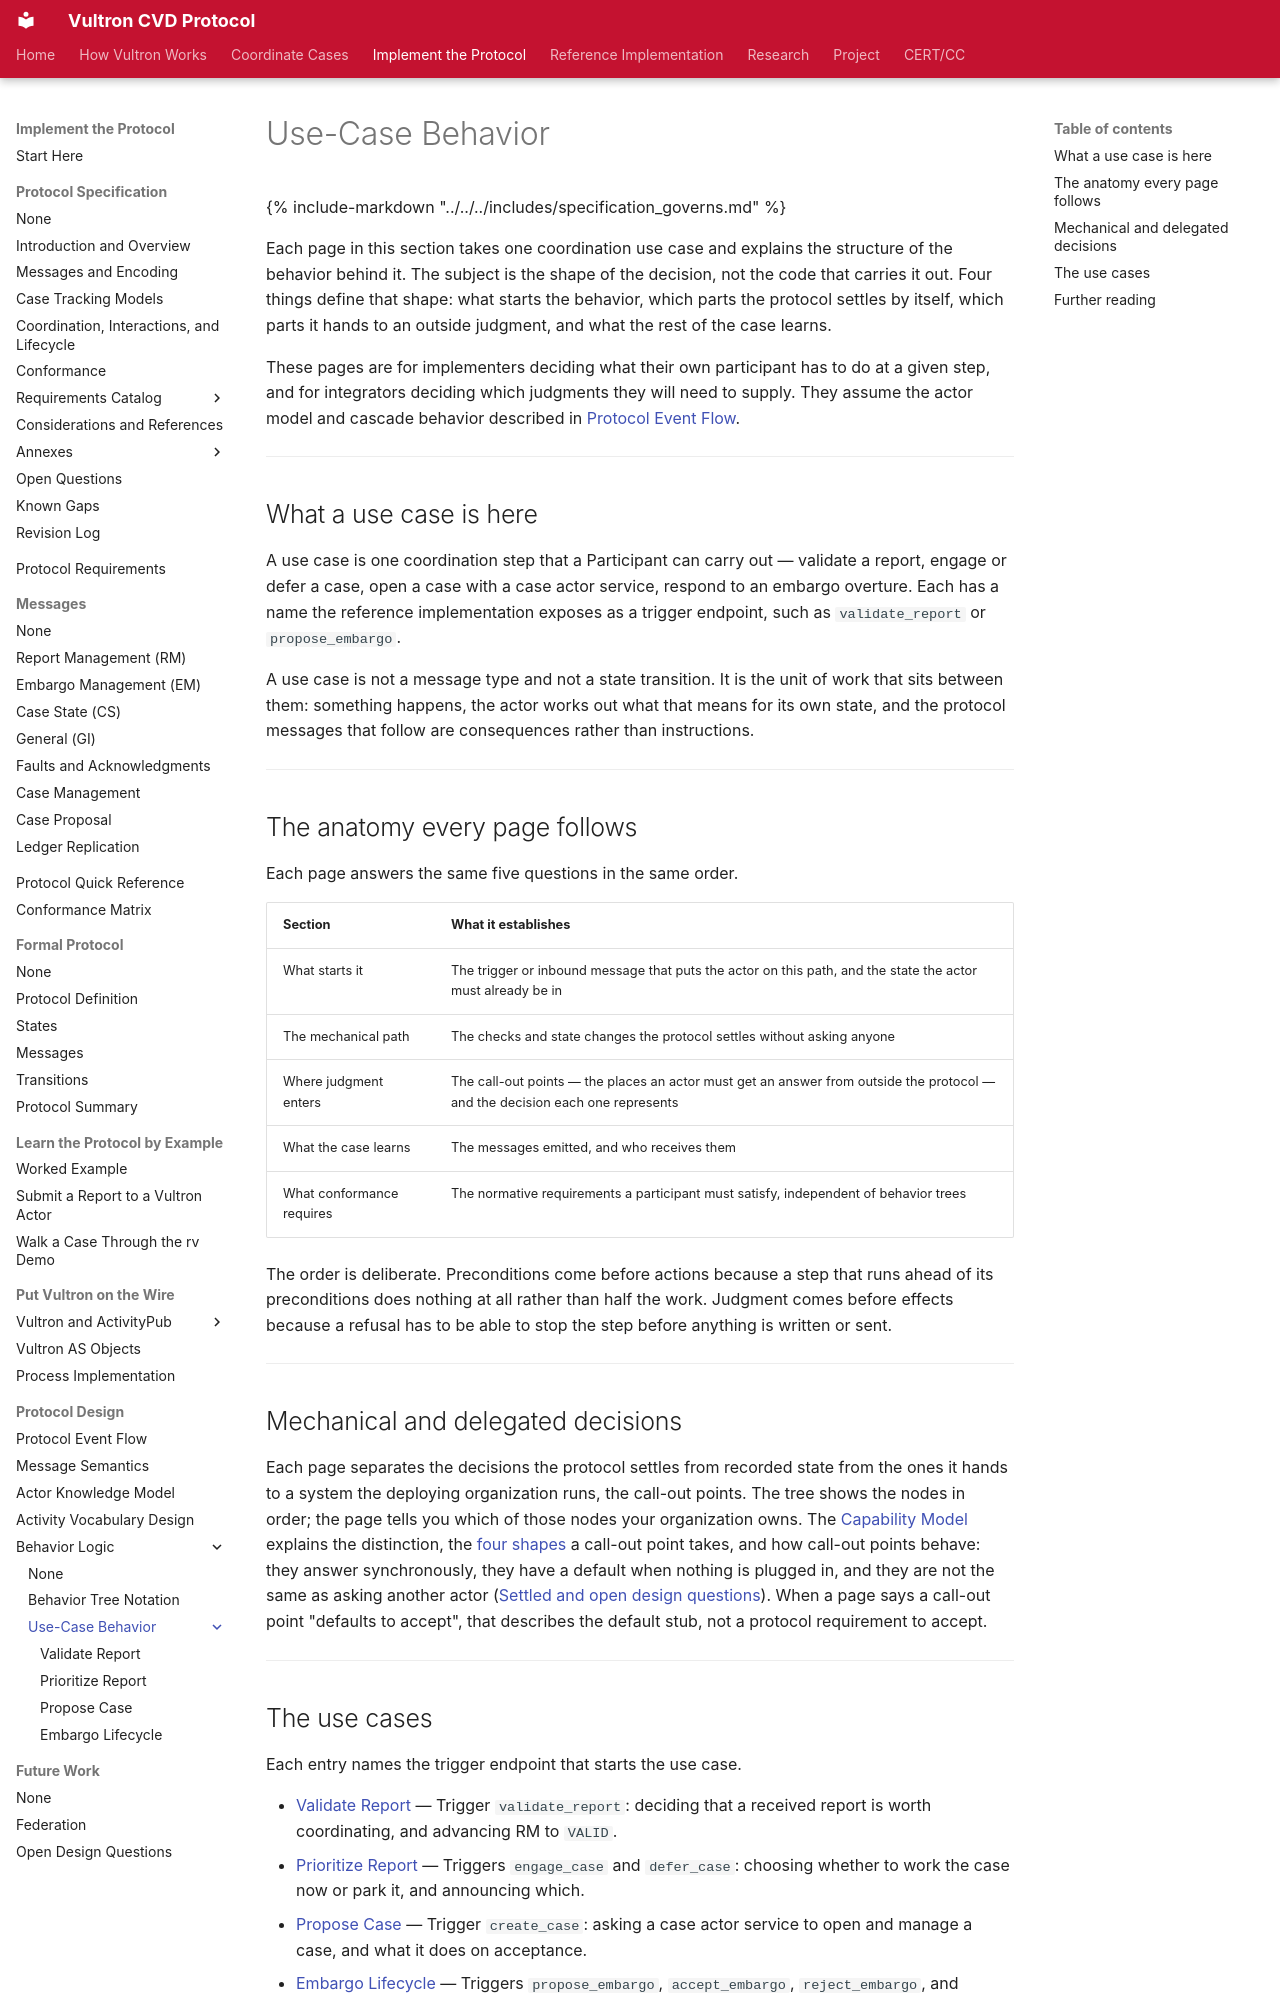

repository: CERTCC/Vultron · page: topics/behavior_logic/use-cases/index.html · generator: mkdocs

---
stakeholder_type: [platform-developer]
level: 300
page_type: explanation
subject: protocol
contents: generated
---

# Use-Case Behavior

{% include-markdown "../../../includes/specification_governs.md" %}

Each page in this section takes one coordination use case and explains the structure of the behavior behind it.
The subject is the shape of the decision, not the code that carries it out.
Four things define that shape: what starts the behavior, which parts the protocol settles by itself, which parts it hands to an outside judgment, and what the rest of the case learns.

These pages are for implementers deciding what their own participant has to do at a given step, and for integrators deciding which judgments they will need to supply.
They assume the actor model and cascade behavior described in [Protocol Event Flow](../../protocol_flow.md).

---

## What a use case is here

A use case is one coordination step that a Participant can carry out — validate a report, engage or defer a case, open a case with a case actor service, respond to an embargo overture.
Each has a name the reference implementation exposes as a trigger endpoint, such as `validate_report` or `propose_embargo`.

A use case is not a message type and not a state transition.
It is the unit of work that sits between them: something happens, the actor works out what that means for its own state, and the protocol messages that follow are consequences rather than instructions.

---

## The anatomy every page follows

Each page answers the same five questions in the same order.

| Section | What it establishes |
|---|---|
| What starts it | The trigger or inbound message that puts the actor on this path, and the state the actor must already be in |
| The mechanical path | The checks and state changes the protocol settles without asking anyone |
| Where judgment enters | The call-out points — the places an actor must get an answer from outside the protocol — and the decision each one represents |
| What the case learns | The messages emitted, and who receives them |
| What conformance requires | The normative requirements a participant must satisfy, independent of behavior trees |

The order is deliberate.
Preconditions come before actions because a step that runs ahead of its preconditions does nothing at all rather than half the work.
Judgment comes before effects because a refusal has to be able to stop the step before anything is written or sent.

---

## Mechanical and delegated decisions

Each page separates the decisions the protocol settles from recorded state from the ones it hands to a system the deploying organization runs, the call-out points.
The tree shows the nodes in order; the page tells you which of those nodes your organization owns.
The [Capability Model](../../capability_model/index.md) explains the distinction, the [four shapes](../../capability_model/index.md#the-four-shapes) a call-out point takes, and how call-out points behave: they answer synchronously, they have a default when nothing is plugged in, and they are not the same as asking another actor ([Settled and open design questions](../../capability_model/index.md#settled)).
When a page says a call-out point "defaults to accept", that describes the default stub, not a protocol requirement to accept.

---
